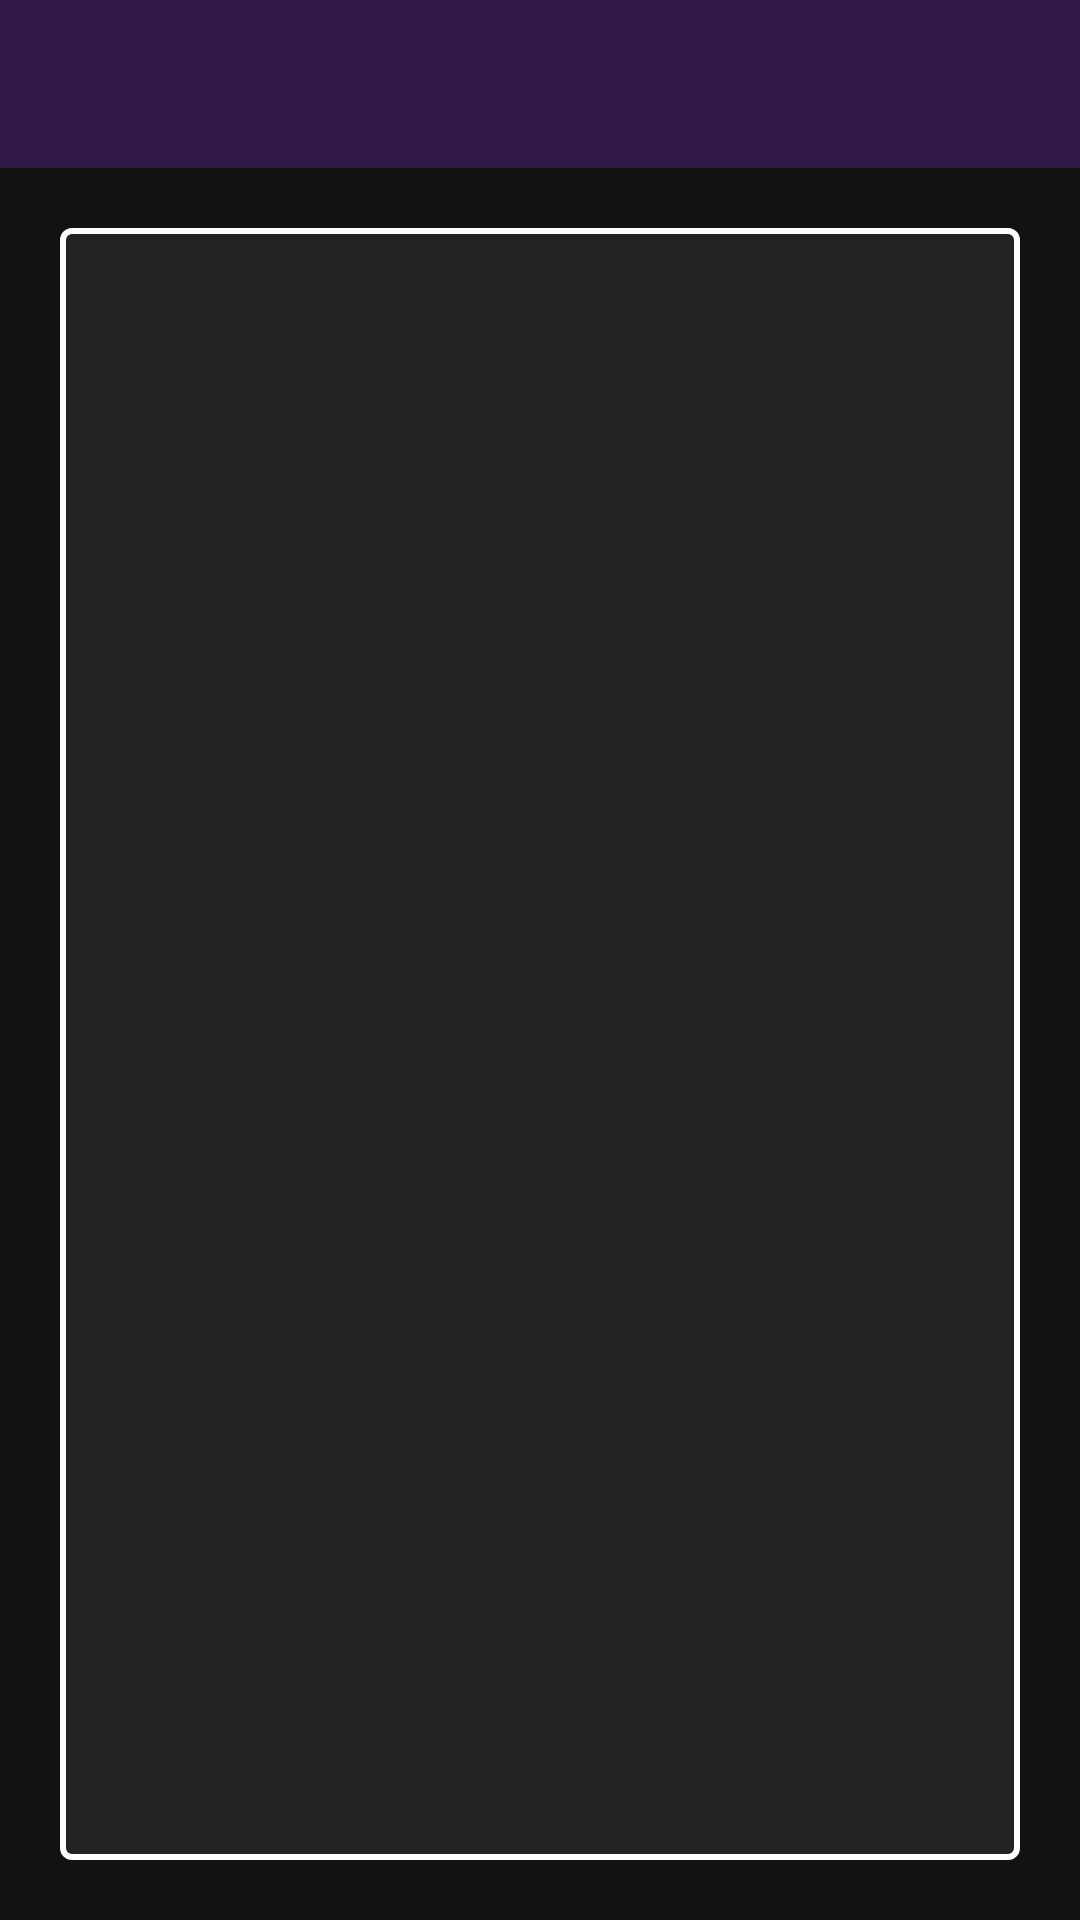

The Android layout XML behind this screen, and the referenced resources:
<!-- AndroidManifest.xml: application theme Theme.AppGaleria -->
<!-- res/layout/activity_photo.xml -->
<?xml version="1.0" encoding="utf-8"?>
<androidx.constraintlayout.widget.ConstraintLayout xmlns:android="http://schemas.android.com/apk/res/android"
    xmlns:app="http://schemas.android.com/apk/res-auto"
    xmlns:tools="http://schemas.android.com/tools"
    android:layout_width="match_parent"
    android:layout_height="match_parent"
    android:background="?attr/colorSecondary"
    tools:context=".PhotoActivity">

    <androidx.appcompat.widget.Toolbar
        android:id="@+id/tbPhoto"
        android:layout_width="0dp"
        android:layout_height="wrap_content"
        android:background="?attr/colorPrimary"
        android:minHeight="?attr/actionBarSize"
        android:theme="?attr/actionBarTheme"
        app:titleTextColor="@color/white"
        app:layout_constraintEnd_toEndOf="parent"
        app:layout_constraintStart_toStartOf="parent"
        app:layout_constraintTop_toTopOf="parent" />

    <ImageView
        android:id="@+id/imPhoto"
        android:layout_width="0dp"
        android:layout_height="0dp"
        android:layout_marginStart="20dp"
        android:layout_marginTop="20dp"
        android:layout_marginEnd="20dp"
        android:layout_marginBottom="20dp"
        android:background="@drawable/image_bg"
        app:layout_constraintBottom_toBottomOf="parent"
        app:layout_constraintEnd_toEndOf="parent"
        app:layout_constraintHorizontal_bias="0.0"
        app:layout_constraintStart_toStartOf="parent"
        app:layout_constraintTop_toBottomOf="@+id/tbPhoto"
        app:layout_constraintVertical_bias="0.0"
        tools:srcCompat="@tools:sample/avatars" />
</androidx.constraintlayout.widget.ConstraintLayout>
<!-- resources referenced by this layout -->
<resources>
  <color name="white">#FFFFFFFF</color>
  <!-- drawable image_bg (drawable) -->
  <?xml version="1.0" encoding="utf-8"?>
  <shape xmlns:android="http://schemas.android.com/apk/res/android">
      <solid android:color="@color/grey"/>
      <corners android:radius="3dp"/>
      <padding android:bottom="5dp" android:left="5dp" android:right="5dp" android:top="5dp"/>
      <stroke android:width="2dp" android:color="@color/white"></stroke>
  </shape>
  <style name="Theme.AppGaleria" parent="Theme.MaterialComponents.DayNight.NoActionBar">
          
          <item name="colorPrimary">@color/dark_purple</item>
          <item name="colorPrimaryVariant">@color/dark_purple</item>
          <item name="colorOnPrimary">@color/white</item>
          
          <item name="colorSecondary">@color/dark_grey</item>
          <item name="colorSecondaryVariant">@color/dark_grey</item>
          <item name="colorOnSecondary">@color/white</item>
          
          <item name="android:statusBarColor" tools:targetApi="l">?attr/colorPrimary</item>
      
      </style>
  <color name="grey">#232323</color>
  <color name="dark_purple">#2f1847</color>
  <color name="dark_grey">#121212</color>
</resources>
